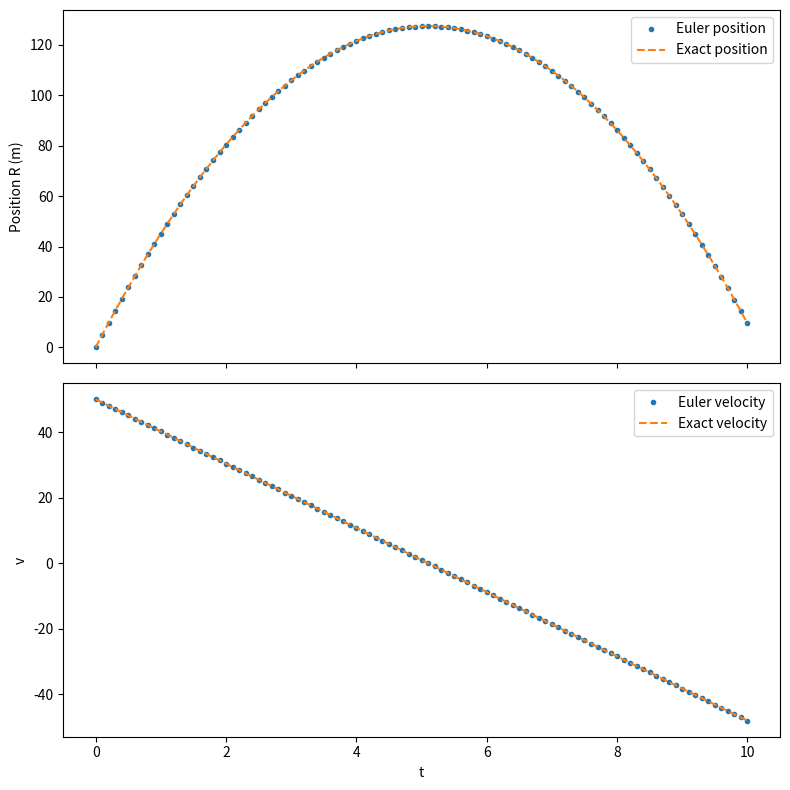

Generate this figure with matplotlib:
import numpy as np
import matplotlib.pyplot as plt

g = 9.81
m = 1.0         # mass in kg
v_init = 50.0   # init upward velocity in m/s
R_init = 0.0    # init position in m

dt = 0.1
t_init = 0
t_end = 10
n = int((t_end - t_init) / dt)

t = np.zeros(n + 1)
v = np.zeros(n + 1)
R = np.zeros(n + 1)

t[0] = t_init
v[0] = v_init
R[0] = R_init

def F(t, v):
    return -m * g

for i in range(1, n + 1):
    t[i] = t[i-1] + dt
    v[i] = v[i-1] + F(t[i-1], v[i-1]) * dt / m
    R[i] = R[i-1] + 0.5 * (v[i-1] + v[i]) * dt

t_exact = np.linspace(t_init, t_end, 500)
v_exact = v_init - g * t_exact
R_exact = R_init + v_init * t_exact - 0.5 * g * t_exact**2

fig, (ax1, ax2) = plt.subplots(2, 1, figsize=(8, 8), sharex=True)

ax1.plot(t, R, 'o', markersize=3, label='Euler position')
ax1.plot(t_exact, R_exact, '--', label='Exact position')
ax1.set_ylabel('Position R (m)')
ax1.legend()

ax2.plot(t, v, 'o', markersize=3, label='Euler velocity')
ax2.plot(t_exact, v_exact, '--', label='Exact velocity')
ax2.set_ylabel('v')
ax2.set_xlabel('t') 
ax2.legend()

plt.tight_layout()
plt.show()

print(f"At t={t_end}s:")
print(f"  R: {R[-1]:.3f} m,  Exact: {R_init + v_init*t_end - 0.5*g*t_end**2:.3f} m")
print(f"  v: {v[-1]:.3f} m/s, Exact: {v_init - g*t_end:.3f} m/s")